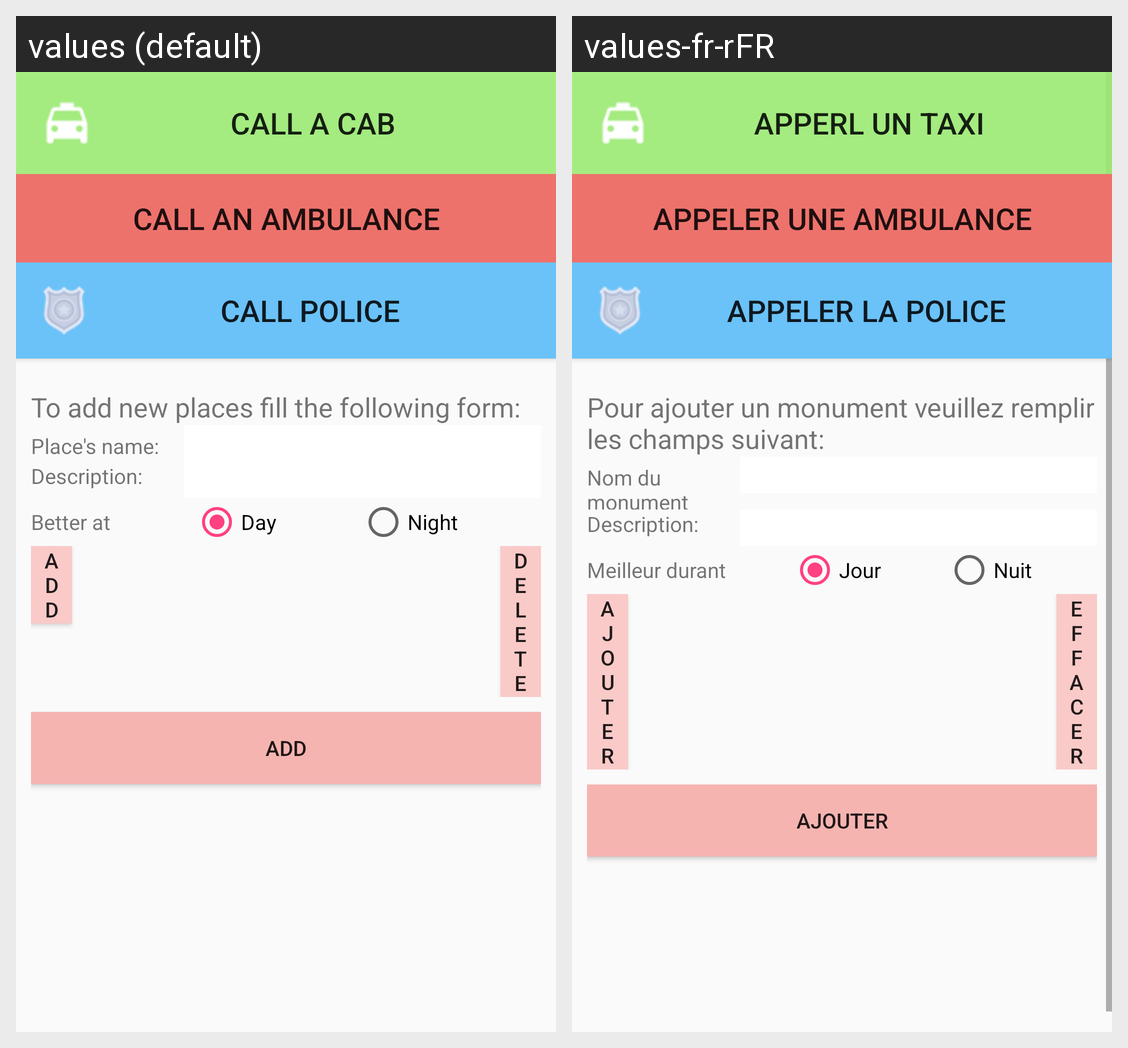

For this localized Android screen grid, give each drawn string resource with its value in every locale shown.
Android screen res/layout/fragment_help.xml rendered under 2 locales, left to right: values (default), values-fr-rFR. Device: Nexus 5 (rendered at 1080×1920; each locale shown at half size, 540×960, under a caption strip naming it); theme AppTheme.
Strings drawn on this screen, with the default value and each locale's value (text and hints the layout hard-codes, and strings that could not be matched under every locale, appear in the picture but are not listed):

CallTaxi
  values: Call a cab
  values-fr-rFR: Apperl un taxi

CallAmb
  values: Call an ambulance
  values-fr-rFR: Appeler une ambulance

CallPolice
  values: Call police
  values-fr-rFR: Appeler la police

TxtAddDesc
  values: To add new places fill the following form:
  values-fr-rFR: Pour ajouter un monument veuillez remplir les champs suivant:

TxtNamePlace
  values: Place's name:
  values-fr-rFR: Nom du monument

TxtDescPlace
  values: Description:
  values-fr-rFR: Description:

BetterAtType
  values: Better at
  values-fr-rFR: Meilleur durant

RadioDay
  values: Day
  values-fr-rFR: Jour

RadioNight
  values: Night
  values-fr-rFR: Nuit

AddImageButton
  values: A
      d
      d
  values-fr-rFR: A
      j
      o
      u
      t
      e
      r

delImages
  values: D
      e
      l
      e
      t
      e
  values-fr-rFR: E
      f
      f
      a
      c
      e
      r

AddButton
  values: Add
  values-fr-rFR: Ajouter
